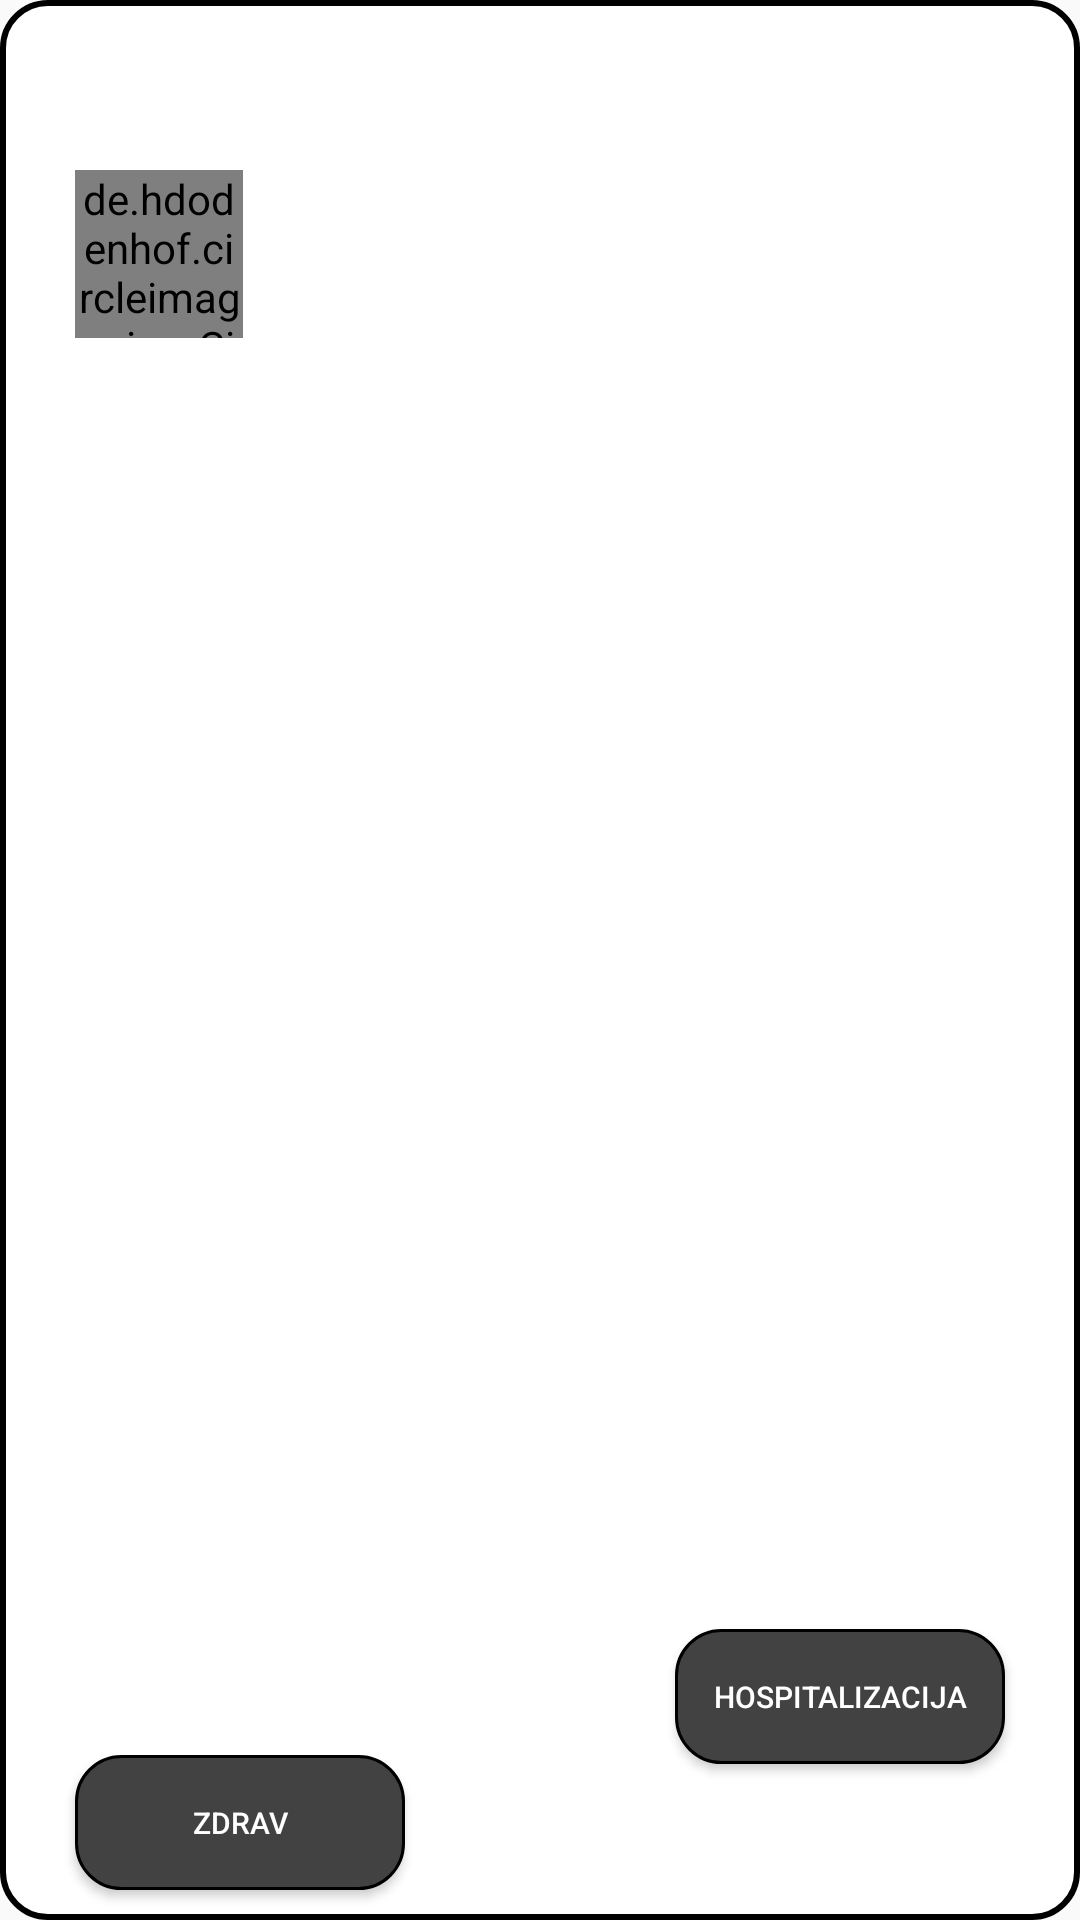

The Android layout XML behind this screen, and the referenced resources:
<!-- AndroidManifest.xml: application theme AppTheme -->
<!-- res/layout/layout_patient_list_item_cekaonica.xml -->
<?xml version="1.0" encoding="utf-8"?>
<androidx.constraintlayout.widget.ConstraintLayout xmlns:android="http://schemas.android.com/apk/res/android"
    xmlns:tools="http://schemas.android.com/tools"
    android:layout_width="match_parent"
    android:layout_height="200dp"
    android:layout_gravity="center_horizontal"
    android:background="@drawable/edit_text_border_rounded"
    xmlns:app="http://schemas.android.com/apk/res-auto"
    android:layout_marginBottom="15dp">

    <de.hdodenhof.circleimageview.CircleImageView
        android:id="@+id/patientPictureIvContainer"
        android:layout_width="56dp"
        android:layout_height="56dp"
        android:src="@drawable/person"
        app:layout_constraintBottom_toBottomOf="parent"
        app:layout_constraintStart_toStartOf="@+id/patientState"
        app:layout_constraintTop_toTopOf="parent"
        app:layout_constraintVertical_bias="0.097" />

    <TextView
        android:id="@+id/patientNameTv"
        android:layout_width="wrap_content"
        android:layout_height="wrap_content"
        android:layout_marginStart="40dp"
        android:textStyle="bold"
        app:layout_constraintBottom_toBottomOf="parent"
        app:layout_constraintStart_toEndOf="@id/patientPictureIvContainer"
        app:layout_constraintTop_toTopOf="parent"
        app:layout_constraintVertical_bias="0.088" />

    <TextView
        android:id="@+id/patientLastNameTv"
        android:layout_width="wrap_content"
        android:layout_height="wrap_content"
        android:layout_marginStart="40dp"
        app:layout_constraintBottom_toBottomOf="parent"
        app:layout_constraintStart_toEndOf="@id/patientPictureIvContainer"
        app:layout_constraintTop_toBottomOf="@id/patientNameTv"
        app:layout_constraintVertical_bias="0.109" />

    <TextView
        android:id="@+id/patientState"
        android:layout_width="0dp"
        android:layout_height="45dp"
        android:layout_marginTop="16dp"
        android:layout_marginStart="25dp"
        android:layout_marginEnd="25dp"
        app:layout_constraintEnd_toEndOf="parent"
        app:layout_constraintStart_toStartOf="parent"
        app:layout_constraintTop_toBottomOf="@+id/patientLastNameTv" />

    <Button
        android:id="@+id/buttonHospitalizacija"
        android:layout_width="110dp"
        android:layout_height="45dp"
        android:layout_marginBottom="8dp"
        android:background="@drawable/button_rounded"
        android:text="@string/action_hospitalizacija"
        android:textColor="@color/white"
        android:textSize="10sp"
        app:layout_constraintBottom_toBottomOf="parent"
        app:layout_constraintEnd_toEndOf="@+id/patientState"
        app:layout_constraintHorizontal_bias="1.0"
        app:layout_constraintStart_toEndOf="@+id/buttonZdrav"
        app:layout_constraintTop_toBottomOf="@+id/patientState"
        app:layout_constraintVertical_bias="0.882" />

    <Button
        android:id="@+id/buttonZdrav"
        android:layout_width="110dp"
        android:layout_height="45dp"
        android:layout_marginBottom="10dp"
        android:background="@drawable/button_rounded"
        android:text="@string/action_zdrav"
        android:textColor="@color/white"
        android:textSize="10sp"
        app:layout_constraintBottom_toBottomOf="parent"
        app:layout_constraintStart_toStartOf="@+id/patientState"
        app:layout_constraintTop_toBottomOf="@+id/patientState"
        app:layout_constraintVertical_bias="1.0" />

</androidx.constraintlayout.widget.ConstraintLayout>
<!-- resources referenced by this layout -->
<resources>
  <color name="white">#FFFFFF</color>
  <!-- drawable button_rounded (drawable) -->
  <?xml version="1.0" encoding="utf-8"?>
  <shape
      xmlns:android="http://schemas.android.com/apk/res/android"
      android:shape="rectangle">
      <solid
          android:color="#424242" />
  
      <stroke
          android:color="@color/black"
          android:width="1dp"
          />
      <corners android:radius="15dp"/>
  </shape>
  <!-- drawable edit_text_border_rounded (drawable) -->
  <?xml version="1.0" encoding="utf-8"?>
  <shape
      xmlns:android="http://schemas.android.com/apk/res/android"
      android:shape="rectangle">
      <solid
          android:color="@color/white"/>
  
      <stroke
          android:color="@color/black"
          android:width="2dp"
          />
      <corners android:radius="15dp"/>
  </shape>
  <string name="action_hospitalizacija">Hospitalizacija</string>
  <string name="action_zdrav">Zdrav</string>
  <style name="AppTheme" parent="Theme.AppCompat.Light.NoActionBar">
          
          <item name="colorPrimary">@color/colorPrimary</item>
          <item name="colorPrimaryDark">@color/colorPrimaryDark</item>
          <item name="colorAccent">@color/colorAccent</item>
      </style>
  <color name="black">#000000</color>
  <color name="colorPrimary">#6200EE</color>
  <color name="colorPrimaryDark">#3700B3</color>
  <color name="colorAccent">#03DAC5</color>
</resources>
